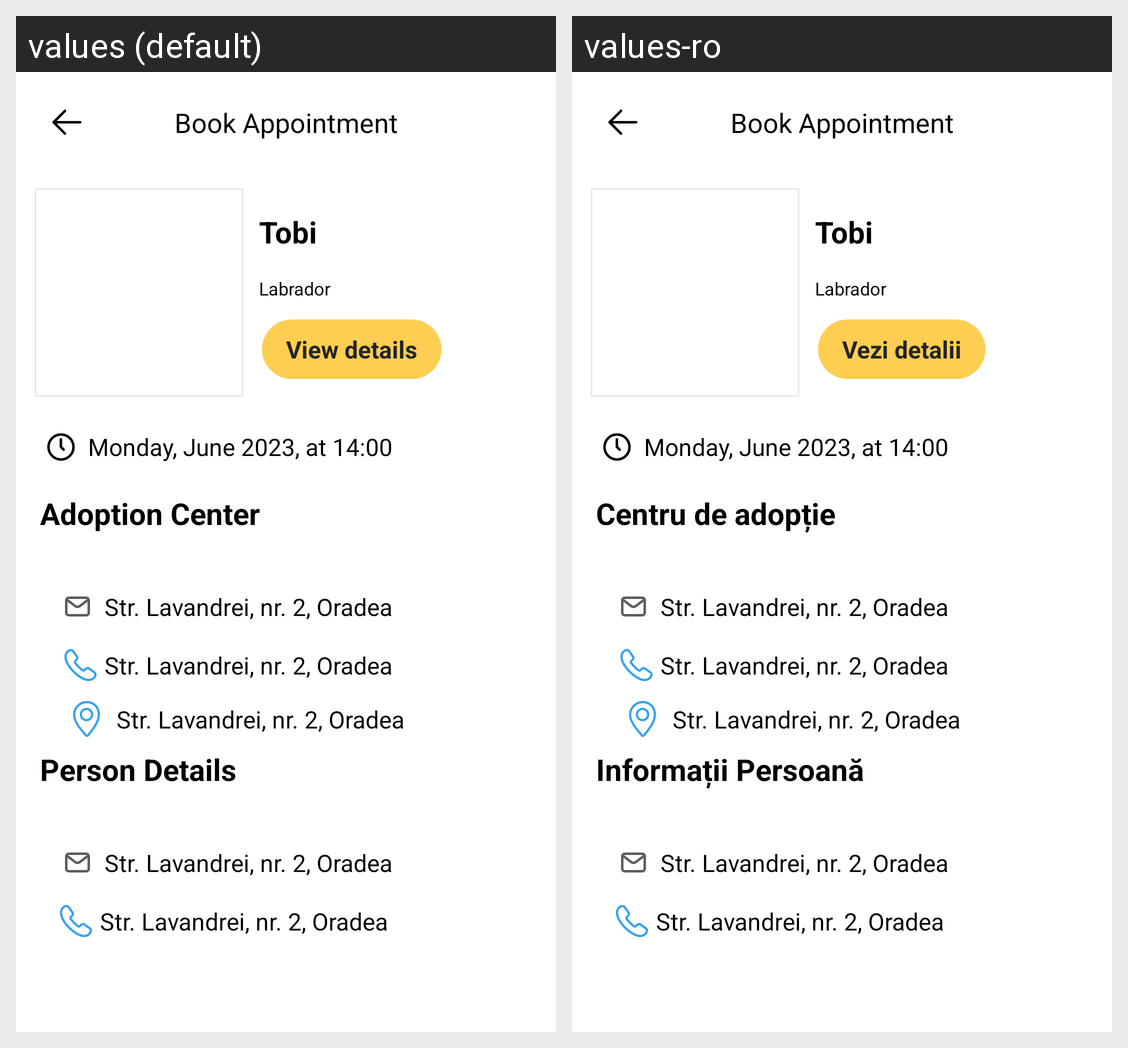

Locale-by-locale string values for the Android screen shown in this grid:
Android screen res/layout/fragment_appointment_details.xml rendered under 2 locales, left to right: values (default), values-ro. Device: Nexus 5 (rendered at 1080×1920; each locale shown at half size, 540×960, under a caption strip naming it); theme Theme.Adopet.Splash.
Strings drawn on this screen, with the default value and each locale's value (text and hints the layout hard-codes, and strings that could not be matched under every locale, appear in the picture but are not listed):

adoption_center
  values: Adoption Center
  values-ro: Centru de adopție

person_details
  values: Person Details
  values-ro: Informații Persoană

view_details
  values: View details
  values-ro: Vezi detalii
